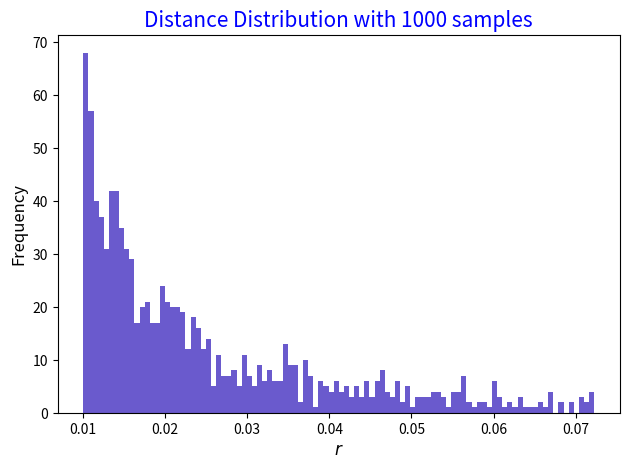
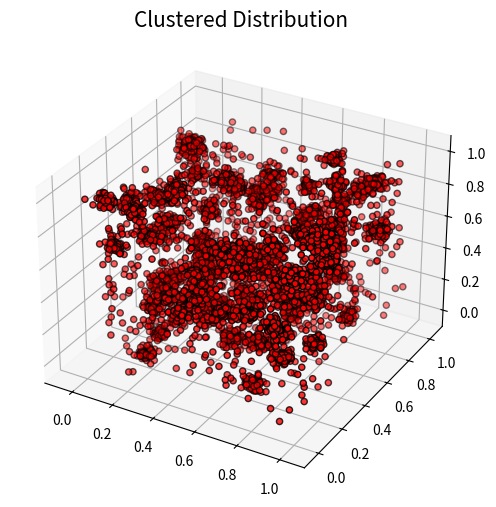

The matplotlib source for these figures, in order:
# -*- coding: utf-8 -*-
"""
Created on Fri Jul  1 12:00:54 2022

@author: Pawel Janas (Python 3.10.5)

Description: Power law cluster model (r^-1.8) using Poisson cluster model as 
pre-requisit.
"""

import numpy as np
import scipy.stats as st
import matplotlib.pyplot as plt
import math

class powerlaw_pdf(st.rv_continuous): # subclassing to create custom pdf
    """ Generate custom probability density function to sample distances from."""
    def _pdf(self, x):
        return pow(x, -1.8)

def get_coords(L, N):
    """
    Create arrays for randomly generated 3D coordinates.

    Parameters
    ----------
    L : float
        .
    N : int
        Number of points (galaxies) to generate coordinates for.

    Returns
    -------
    x : array-like
        1D x-coordinate array.
    y : array-like
        1D y-coordinate array.
    z : array-like
        1D z-coordinate array.

    """
    x = np.random.random(N) * L
    y = np.random.random(N) * L
    z = np.random.random(N) * L
    return x, y, z

def sample_spherical(npoints, radius, centre, ndim=3):
    """ Generate a vector from three standard normal distributions to avoid 
    'pole density'. Normalise the vector to have magnitude equal to radius
    desired. Also set the centre of the sphere in space as desired. """
    vec = np.random.randn(ndim, npoints) # select random points
    vec /= np.linalg.norm(vec, axis=0) # normalise vector
    vec *= radius # set vector length to desired radius
    vec[0,:] += centre[0] # translate sphere to centre coordinates
    vec[1,:] += centre[1]
    vec[2,:] += centre[2]
    return vec

def cluster_dist3D(L, x, y, z): # 3D plot
    """ Create a 3D plot of the galaxy distribution """
    plt.figure(dpi=150, figsize=(6, 6))
    ax = plt.axes(projection='3d')
    ax.scatter(x, y, z, color='r', edgecolor='k', zorder=10)
    ax.set_title('Clustered Distribution', fontsize=15)

def distances_to_each(N, data1, data2, mode):
    """N and arr must have the same length """
    if (mode == 'DD'): # data-data distance computation
        n_RR = np.zeros((N, N))
        for i in range(N):
            for j in range(N):
                n_RR[i,j] = math.dist(data1[i,:], data1[j,:])
        return n_RR
    
    elif (mode == 'DR'): # data random distance computation (or data1-data2)
        n_DR = np.zeros((N, N))
        for i in range(N):
            for j in range(N):
                n_DR[i,j] = math.dist(data1[i,:], data2[j,:])
        return n_DR

def make_sphere(data, a, b, c):
    """
    Creates a virtual sphere around some point in space centered on
    (a, b, c) and calculates r^2 for each data point. 
    To be passed to countinSphere() function for counting points within.

    Parameters
    ----------
    data : array-like
        2D coordinate array with columns being x, y, z coordinates respectively.
    a : float
        x-coordinate of origin of sphere.
    b : float
        y-coordinate of origin of sphere.
    c : float
        z-coordinate of origin of sphere.

    Returns
    -------
    p : array-like
        Returns the array of $r^2$ terms.

    """
    # sphere centred on (a,b,c)
    # compute r**2 for each data point
    p = np.zeros(len(data[:,0])) # number of r**2 points to fill
    for i in range(len(data[:,0])):
        p[i] = (data[i,0]-a)**2 + (data[i,1]-b)**2 + (data[i,2]-c)**2
        
    p.sort() # sort r**2 array
    return p

def countinSphere(p, N, rad):
    """
    Counts the number of points within some radius rad of some point in space.

    Parameters
    ----------
    p : array
        1D input array of $r^2$ terms found in make_sphere().
    N : int
        The number of points to search through and check whether they are 
        inside the sphere.
    rad : float
        The radius of the sphere in which the points will be counted.

    Returns
    -------
    The number of points lying inside some sphere.

    """
    # find number of points within radius rad
    # point will lie in sphere if x^2 + y^2 + z^2 <= r^2
    # using binary search
    start = 0
    end = N-1
    while((end - start) > 1):
        mid = (start + end) // 2
        tp = np.sqrt(p[mid]) # test point
        
        if (tp > rad):
            end = mid - 1
        else:
            start = mid
    
    tp1 = np.sqrt(p[start]) # setup test-points to start checking if they're <=r
    tp2 = np.sqrt(p[end])
    if (tp1 > rad):
        return 0
    elif (tp2 <= rad):
        return end + 1
    else:
        return start + 1
    
def xi_r_calc_alt(n_RR1, n_RR2):
    """ Calculates the correlation function estimator  """
    data1 = n_RR1.flatten()
    data2 = n_RR2.flatten()
    
    r = np.linspace(0, 1, len(data1)//10)
    binned_data1 = np.histogram(data1, r) # bin the data in r
    binned_data2 = np.histogram(data2, r)
            
    # handle div by 0...
    xi_r_binned = (binned_data1[0]+(binned_data1[0]==0) * \
                   binned_data2[0]+(binned_data2[0]==0)) / \
        (binned_data2[0]+(binned_data2[0]==0))**2 - 1

    return xi_r_binned

def file_write(x, y, z, file_name):
    """ Function for writing data to a .txt file. """
    out_file = open(file_name, 'w') # open file for writing
    # write values to file
    print('{0:>15}'.format('x'),
          '{0:>15}'.format('y'),
          '{0:>15}'.format('z'), file=out_file)
    for i in range(len(x)):
        print('{0:>15.7g}'.format(x[i]),
              '{0:>15.7g}'.format(y[i]), 
              '{0:>15.7g}'.format(z[i]), file=out_file)

N_samples = 1000
power_lawPDF = powerlaw_pdf(a=1, b=100, name='power_law') # 
rad = power_lawPDF.rvs(size=N_samples) / 100 # div by 100 for scale factor

plt.figure(dpi=150)
plt.hist(rad, bins=100, color='slateblue') # histogram for radius distribution 
plt.title(f'Distance Distribution with {N_samples} samples', color='blue', \
          fontsize=15)
plt.xlabel(r'$r$', fontsize=12)
plt.ylabel(r'Frequency', fontsize=12)
plt.tight_layout()

#---------------------------MAIN PROGRAM START-----------------------------#
L = 1
N = 100 # number of galaxies to place within each sphere
N_pois = 1000 # number of random points
RMAX = 0.07 # max radius of sphere 0.07

points_to_generate = N_pois//10 # number of points to place spheres on (N_pois//10 def)

data_random = np.transpose(get_coords(L, N_pois))
# data_random = remove_low_pairs(data_random, RMAX) # (seems to have no effect)

N_pois = len(data_random) # update max count if remove_low_pairs() called
x = np.zeros(N_pois + points_to_generate * N)
y = np.zeros(N_pois + points_to_generate * N)
z = np.zeros(N_pois + points_to_generate * N)
x[:N_pois] = data_random[:,0]
y[:N_pois] = data_random[:,1]
z[:N_pois] = data_random[:,2]

number_of_rows = data_random.shape[0]

data = np.transpose([x, y, z])

sp_data = [] # split up data to run loop only on segments where generating new data
sp_data.append(data[:N_pois])
sp_data.append(np.array_split(data[N_pois:], points_to_generate))

# generate clusters around a random point
for i in range(points_to_generate):
    rand_indice = np.random.choice(number_of_rows)
    centre = data_random[rand_indice,:]
    for j in range(N): 
        r = np.random.choice(rad) # set random radius from radius distribution
        sp_data[1][i][j,0], sp_data[1][i][j,1], \
            sp_data[1][i][j,2] = sample_spherical(1, r, centre)

# recombine the data into single array
data = sp_data[0]
for k in range(points_to_generate):
    ar_to_add = sp_data[1][k]
    data = np.concatenate([data, ar_to_add])
    
rand_data = np.transpose(get_coords(L, len(data)))

cluster_dist3D(L, data[:,0], data[:,1], data[:,2])

# n_DD = distances_to_each(len(data), data, data, 'DD')
# n_DDf = n_DD.flatten()
# n_RR = distances_to_each(len(data), rand_data, rand_data, 'DD')
# n_RRf = n_RR.flatten()
# n_DR = distances_to_each(len(data), data, rand_data, 'DR')
# n_DRf = n_DR.flatten()

# xi_r = xi_r_calc_alt(n_DD, n_DR)

# r = np.linspace(0, 1, len(data)**2//10 - 1)
# plt.figure(dpi=150)
# plt.plot(r[1:], xi_r[1:])

# file_write(data[:,0], data[:,1], data[:,2], 'powerlaw_HIGHN1.txt')

#-----------------------------PLOTTING AND TESTING---------------------------#
# #-------------------Test code for single cluster placed at origin----------#
centre = np.zeros(3)
o = np.zeros(3) # origin
n = 100
num_of_rad = rad.shape[0]
points = np.zeros((n, 3))
for i in range(n):
    rand_indice = np.random.choice(num_of_rad)
    radius = rad[rand_indice]
    points[i,0], points[i,1], points[i,2] = sample_spherical(1, radius, centre)
#----------------------------------------------------------------------------#

# plt.figure(dpi=150)
# plt.hist(n_RRf, bins=int(np.sqrt(len(n_RRf))), label=r'$n_{RR}$')
# plt.hist(n_DDf, bins=int(np.sqrt(len(n_DDf))), label=r'$n_{DD}$')
# plt.title(r'Histograms of n_DD and n_RR')
# plt.legend(loc='best')

# p = make_sphere(points, 0,0,0)
# r = np.linspace(0.01, 0.1, 100)
# rho_r = np.zeros(len(r))
# for i in range(len(r)):
#     count = countinSphere(p, n, r[i])
#     vol = 4/3 * np.pi * r[i]**3
#     rho_r[i] = count / vol

# factor = n*10
# fit = pow(r, -1.8)
# plt.figure(dpi=150)
# plt.plot(r, rho_r, label=r'$\rho(r)$ (counts per volume)')
# plt.plot(r, fit*factor, label=r'$r^{-1.8}$ (scaled)')
# plt.title(r'$\rho(r)$ Comparison (single cluster)')
# plt.xlabel(r'$r$')
# plt.ylabel(r'$\rho$')
# plt.legend()
#---------------------------------------------------------------------------#
